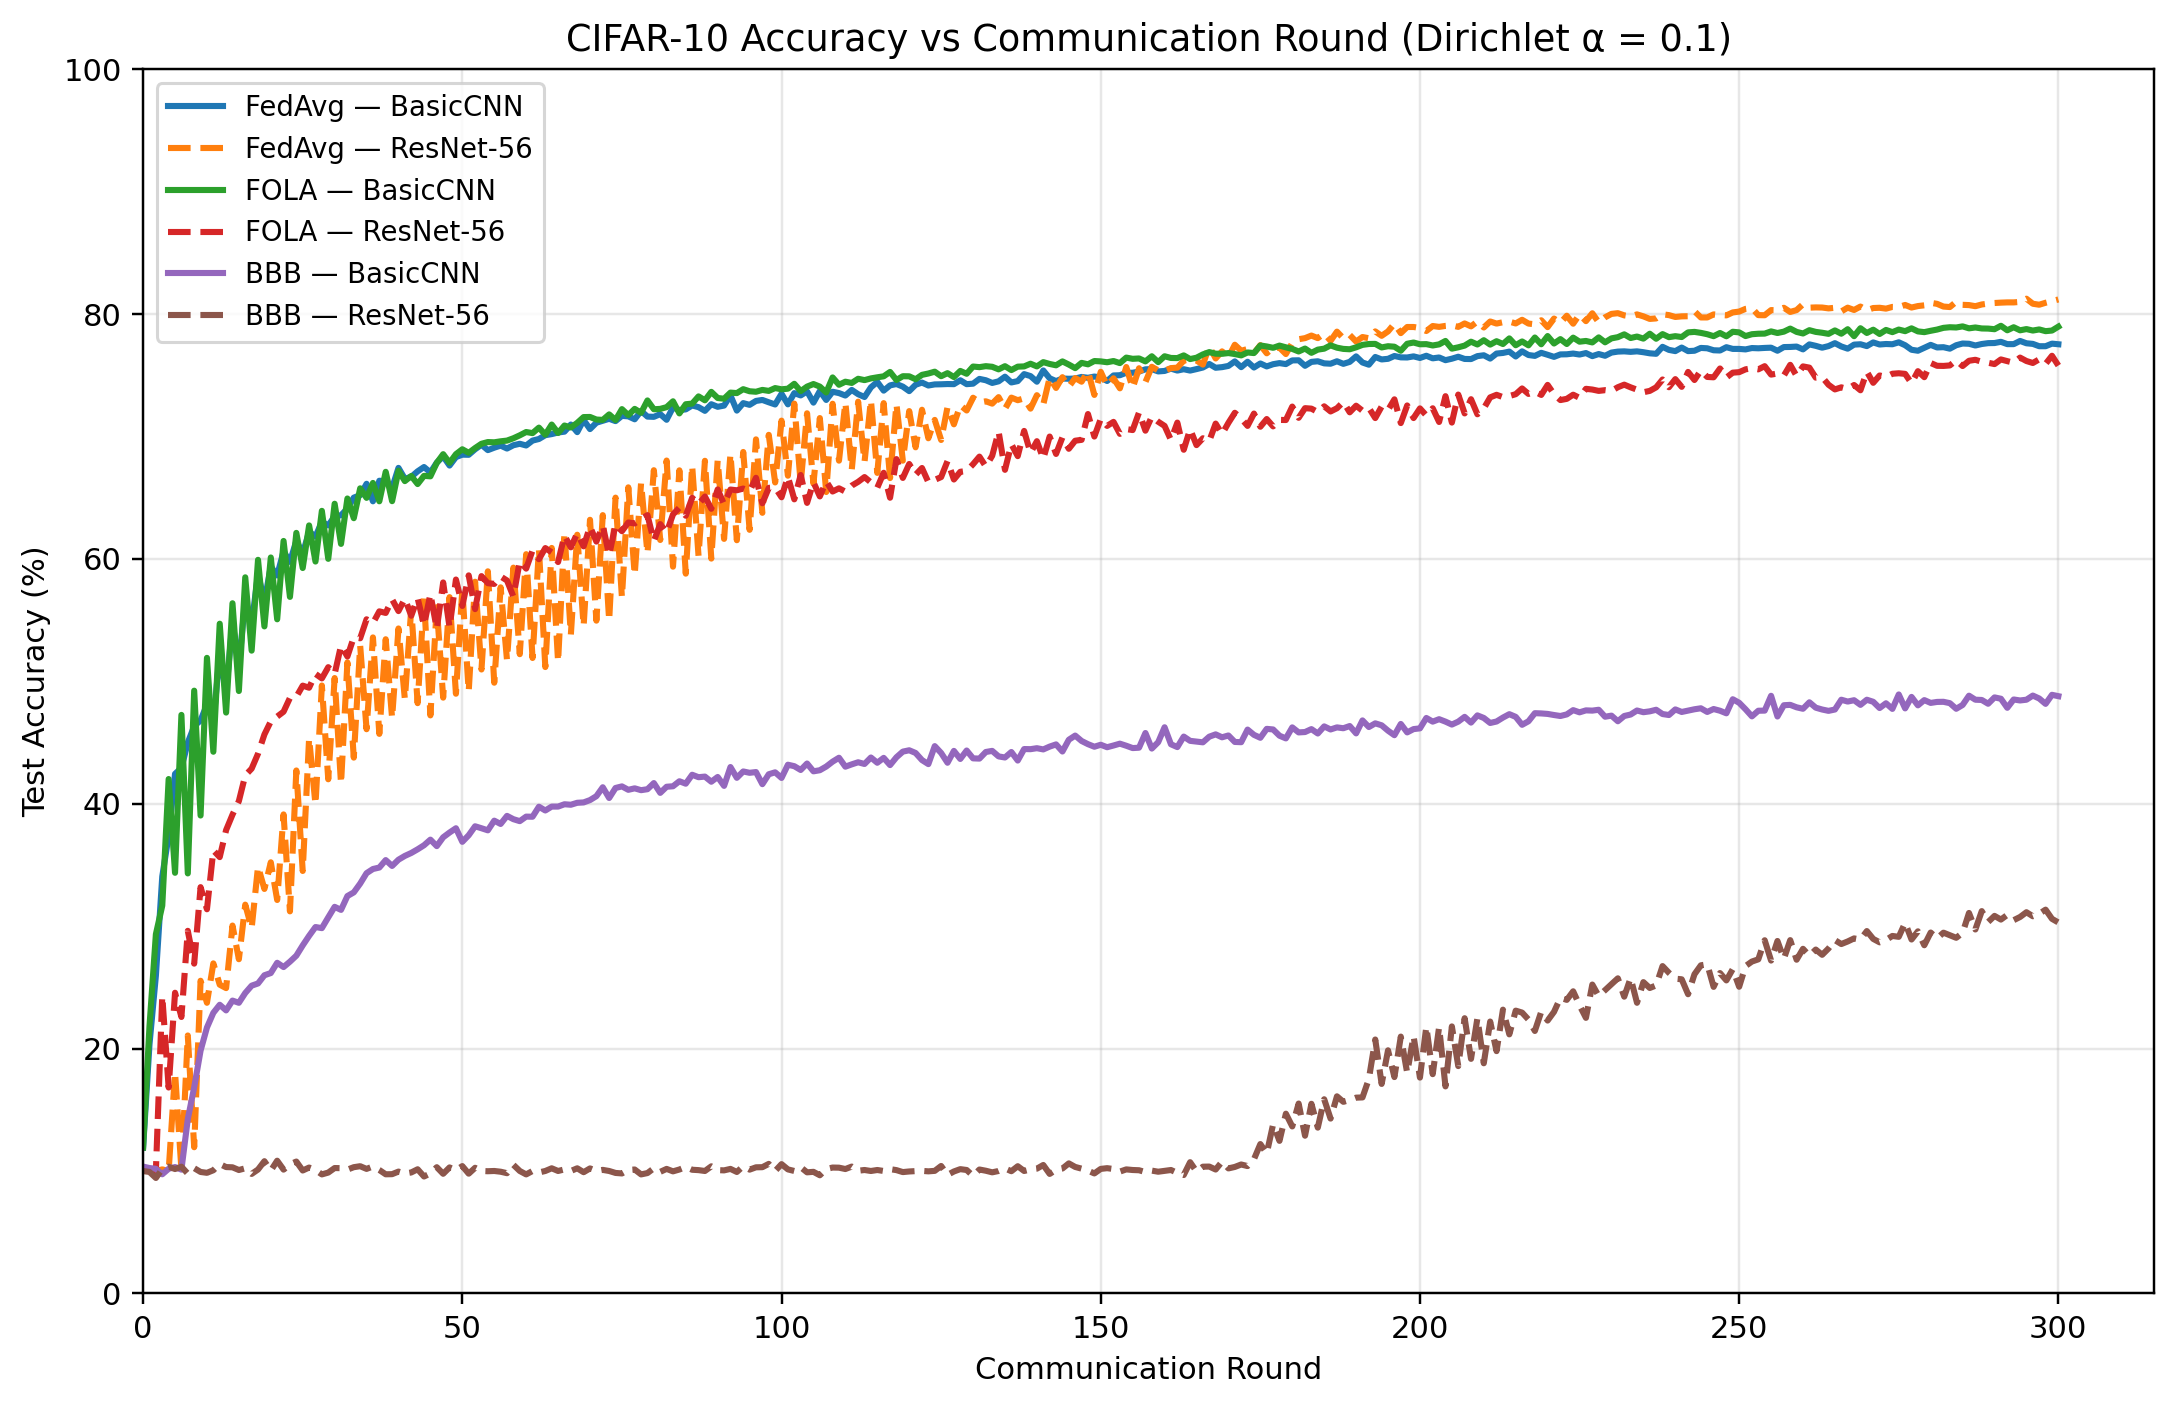

Source data for this figure (header and first rows):
label, method, model, metric, round, accuracy_percent, run_dir
FedAvg — BasicCNN, FedAvg, BasicCNN, accuracy, 0, 11.91, outputs/run_paperenv_fedavg_cifar10_a0p1…
FedAvg — BasicCNN, FedAvg, BasicCNN, accuracy, 1, 20.35, outputs/run_paperenv_fedavg_cifar10_a0p1…
FedAvg — BasicCNN, FedAvg, BasicCNN, accuracy, 2, 25.95, outputs/run_paperenv_fedavg_cifar10_a0p1…
FedAvg — BasicCNN, FedAvg, BasicCNN, accuracy, 3, 34.06, outputs/run_paperenv_fedavg_cifar10_a0p1…
FedAvg — BasicCNN, FedAvg, BasicCNN, accuracy, 4, 37.41, outputs/run_paperenv_fedavg_cifar10_a0p1…
FedAvg — BasicCNN, FedAvg, BasicCNN, accuracy, 5, 42.44, outputs/run_paperenv_fedavg_cifar10_a0p1…
FedAvg — BasicCNN, FedAvg, BasicCNN, accuracy, 6, 42.93, outputs/run_paperenv_fedavg_cifar10_a0p1…
FedAvg — BasicCNN, FedAvg, BasicCNN, accuracy, 7, 45.0, outputs/run_paperenv_fedavg_cifar10_a0p1…
FedAvg — BasicCNN, FedAvg, BasicCNN, accuracy, 8, 46.34, outputs/run_paperenv_fedavg_cifar10_a0p1…
FedAvg — BasicCNN, FedAvg, BasicCNN, accuracy, 9, 46.81, outputs/run_paperenv_fedavg_cifar10_a0p1…
FedAvg — BasicCNN, FedAvg, BasicCNN, accuracy, 10, 48.11, outputs/run_paperenv_fedavg_cifar10_a0p1…
FedAvg — BasicCNN, FedAvg, BasicCNN, accuracy, 11, 46.65, outputs/run_paperenv_fedavg_cifar10_a0p1…
FedAvg — BasicCNN, FedAvg, BasicCNN, accuracy, 12, 52.28, outputs/run_paperenv_fedavg_cifar10_a0p1…
FedAvg — BasicCNN, FedAvg, BasicCNN, accuracy, 13, 49.04, outputs/run_paperenv_fedavg_cifar10_a0p1…
FedAvg — BasicCNN, FedAvg, BasicCNN, accuracy, 14, 54.87, outputs/run_paperenv_fedavg_cifar10_a0p1…
FedAvg — BasicCNN, FedAvg, BasicCNN, accuracy, 15, 51.21, outputs/run_paperenv_fedavg_cifar10_a0p1…
FedAvg — BasicCNN, FedAvg, BasicCNN, accuracy, 16, 56.76, outputs/run_paperenv_fedavg_cifar10_a0p1…
FedAvg — BasicCNN, FedAvg, BasicCNN, accuracy, 17, 54.67, outputs/run_paperenv_fedavg_cifar10_a0p1…
FedAvg — BasicCNN, FedAvg, BasicCNN, accuracy, 18, 58.76, outputs/run_paperenv_fedavg_cifar10_a0p1…
FedAvg — BasicCNN, FedAvg, BasicCNN, accuracy, 19, 56.49, outputs/run_paperenv_fedavg_cifar10_a0p1…
FedAvg — BasicCNN, FedAvg, BasicCNN, accuracy, 20, 59.39, outputs/run_paperenv_fedavg_cifar10_a0p1…
FedAvg — BasicCNN, FedAvg, BasicCNN, accuracy, 21, 58.65, outputs/run_paperenv_fedavg_cifar10_a0p1…
FedAvg — BasicCNN, FedAvg, BasicCNN, accuracy, 22, 60.63, outputs/run_paperenv_fedavg_cifar10_a0p1…
FedAvg — BasicCNN, FedAvg, BasicCNN, accuracy, 23, 59.76, outputs/run_paperenv_fedavg_cifar10_a0p1…
FedAvg — BasicCNN, FedAvg, BasicCNN, accuracy, 24, 61.48, outputs/run_paperenv_fedavg_cifar10_a0p1…
FedAvg — BasicCNN, FedAvg, BasicCNN, accuracy, 25, 60.44, outputs/run_paperenv_fedavg_cifar10_a0p1…
FedAvg — BasicCNN, FedAvg, BasicCNN, accuracy, 26, 62.23, outputs/run_paperenv_fedavg_cifar10_a0p1…
FedAvg — BasicCNN, FedAvg, BasicCNN, accuracy, 27, 61.83, outputs/run_paperenv_fedavg_cifar10_a0p1…
FedAvg — BasicCNN, FedAvg, BasicCNN, accuracy, 28, 63.04, outputs/run_paperenv_fedavg_cifar10_a0p1…
FedAvg — BasicCNN, FedAvg, BasicCNN, accuracy, 29, 62.74, outputs/run_paperenv_fedavg_cifar10_a0p1…
FedAvg — BasicCNN, FedAvg, BasicCNN, accuracy, 30, 63.48, outputs/run_paperenv_fedavg_cifar10_a0p1…
FedAvg — BasicCNN, FedAvg, BasicCNN, accuracy, 31, 63.57, outputs/run_paperenv_fedavg_cifar10_a0p1…
FedAvg — BasicCNN, FedAvg, BasicCNN, accuracy, 32, 64.12, outputs/run_paperenv_fedavg_cifar10_a0p1…
FedAvg — BasicCNN, FedAvg, BasicCNN, accuracy, 33, 65.01, outputs/run_paperenv_fedavg_cifar10_a0p1…
FedAvg — BasicCNN, FedAvg, BasicCNN, accuracy, 34, 65.21, outputs/run_paperenv_fedavg_cifar10_a0p1…
FedAvg — BasicCNN, FedAvg, BasicCNN, accuracy, 35, 66.14, outputs/run_paperenv_fedavg_cifar10_a0p1…
FedAvg — BasicCNN, FedAvg, BasicCNN, accuracy, 36, 64.71, outputs/run_paperenv_fedavg_cifar10_a0p1…
FedAvg — BasicCNN, FedAvg, BasicCNN, accuracy, 37, 66.39, outputs/run_paperenv_fedavg_cifar10_a0p1…
FedAvg — BasicCNN, FedAvg, BasicCNN, accuracy, 38, 66.34, outputs/run_paperenv_fedavg_cifar10_a0p1…
FedAvg — BasicCNN, FedAvg, BasicCNN, accuracy, 39, 65.8, outputs/run_paperenv_fedavg_cifar10_a0p1…
FedAvg — BasicCNN, FedAvg, BasicCNN, accuracy, 40, 67.44, outputs/run_paperenv_fedavg_cifar10_a0p1…
FedAvg — BasicCNN, FedAvg, BasicCNN, accuracy, 41, 66.55, outputs/run_paperenv_fedavg_cifar10_a0p1…
FedAvg — BasicCNN, FedAvg, BasicCNN, accuracy, 42, 66.71, outputs/run_paperenv_fedavg_cifar10_a0p1…
FedAvg — BasicCNN, FedAvg, BasicCNN, accuracy, 43, 67.16, outputs/run_paperenv_fedavg_cifar10_a0p1…
FedAvg — BasicCNN, FedAvg, BasicCNN, accuracy, 44, 67.51, outputs/run_paperenv_fedavg_cifar10_a0p1…
FedAvg — BasicCNN, FedAvg, BasicCNN, accuracy, 45, 67.07, outputs/run_paperenv_fedavg_cifar10_a0p1…
FedAvg — BasicCNN, FedAvg, BasicCNN, accuracy, 46, 67.87, outputs/run_paperenv_fedavg_cifar10_a0p1…
FedAvg — BasicCNN, FedAvg, BasicCNN, accuracy, 47, 68.38, outputs/run_paperenv_fedavg_cifar10_a0p1…
FedAvg — BasicCNN, FedAvg, BasicCNN, accuracy, 48, 67.63, outputs/run_paperenv_fedavg_cifar10_a0p1…
FedAvg — BasicCNN, FedAvg, BasicCNN, accuracy, 49, 68.32, outputs/run_paperenv_fedavg_cifar10_a0p1…
FedAvg — BasicCNN, FedAvg, BasicCNN, accuracy, 50, 68.52, outputs/run_paperenv_fedavg_cifar10_a0p1…
FedAvg — BasicCNN, FedAvg, BasicCNN, accuracy, 51, 68.51, outputs/run_paperenv_fedavg_cifar10_a0p1…
FedAvg — BasicCNN, FedAvg, BasicCNN, accuracy, 52, 68.96, outputs/run_paperenv_fedavg_cifar10_a0p1…
FedAvg — BasicCNN, FedAvg, BasicCNN, accuracy, 53, 69.33, outputs/run_paperenv_fedavg_cifar10_a0p1…
FedAvg — BasicCNN, FedAvg, BasicCNN, accuracy, 54, 68.89, outputs/run_paperenv_fedavg_cifar10_a0p1…
FedAvg — BasicCNN, FedAvg, BasicCNN, accuracy, 55, 69.09, outputs/run_paperenv_fedavg_cifar10_a0p1…
FedAvg — BasicCNN, FedAvg, BasicCNN, accuracy, 56, 69.26, outputs/run_paperenv_fedavg_cifar10_a0p1…
FedAvg — BasicCNN, FedAvg, BasicCNN, accuracy, 57, 69.02, outputs/run_paperenv_fedavg_cifar10_a0p1…
FedAvg — BasicCNN, FedAvg, BasicCNN, accuracy, 58, 69.29, outputs/run_paperenv_fedavg_cifar10_a0p1…
FedAvg — BasicCNN, FedAvg, BasicCNN, accuracy, 59, 69.41, outputs/run_paperenv_fedavg_cifar10_a0p1…
... 1,746 more rows
